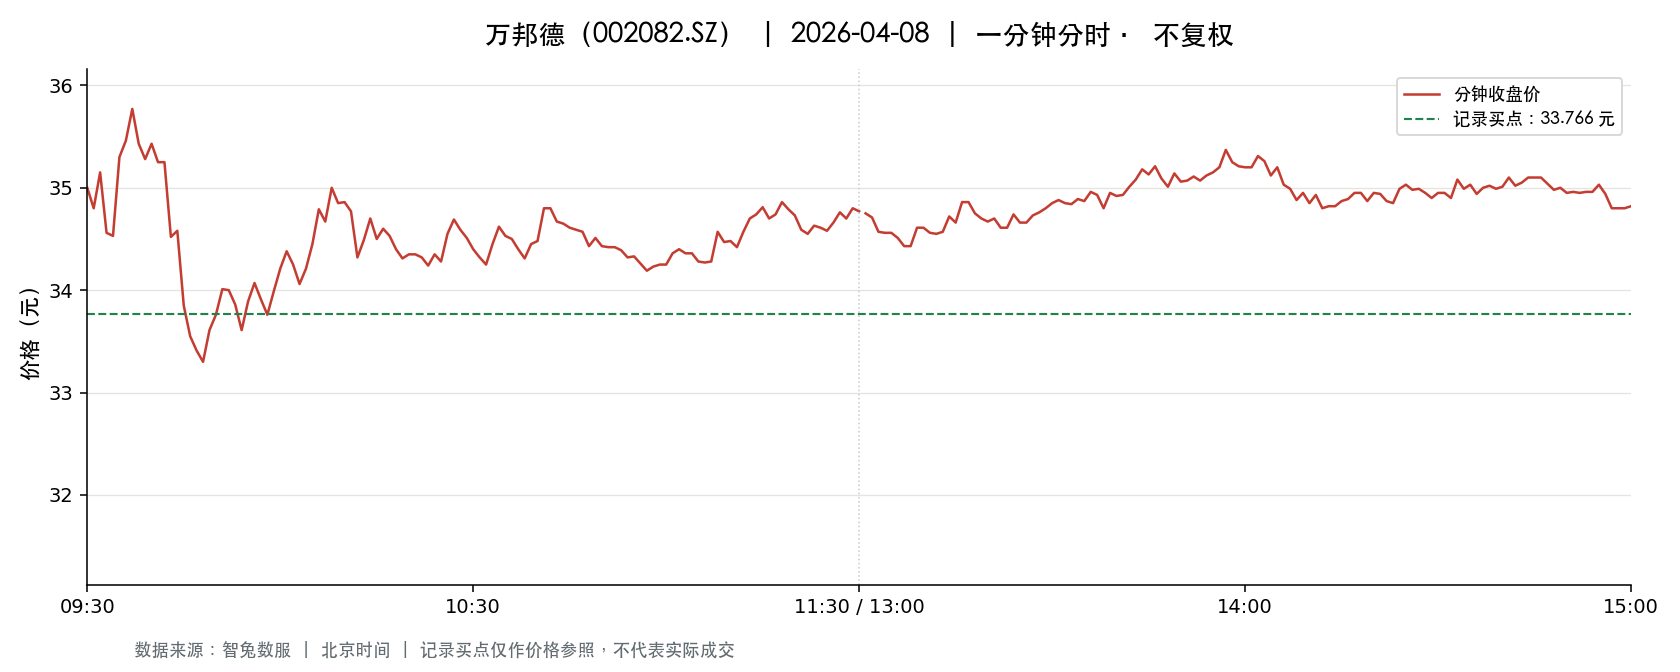

Data behind this chart, as committed beside it:
t, o, h, l, c, v, a, pc, sf
2026-04-08 09:30:00, 35.0, 35.0, 35.0, 35.0, 18436, 64526000, 36.24, 0.0
2026-04-08 09:31:00, 34.41, 35.4, 34.1, 34.8, 49076, 170451056, 35.0, 0.0
2026-04-08 09:32:00, 34.9, 35.74, 34.9, 35.15, 31964, 112446778, 34.8, 0.0
2026-04-08 09:33:00, 35.03, 35.03, 34.33, 34.56, 23593, 81699821, 35.15, 0.0
2026-04-08 09:34:00, 34.5, 34.59, 34.25, 34.53, 19099, 65734842, 34.56, 0.0
2026-04-08 09:35:00, 34.56, 35.3, 34.56, 35.3, 18023, 62883991, 34.53, 0.0
2026-04-08 09:36:00, 35.55, 35.8, 35.18, 35.46, 14286, 50634025, 35.3, 0.0
2026-04-08 09:37:00, 35.48, 35.81, 35.46, 35.77, 13196, 46955373, 35.46, 0.0
2026-04-08 09:38:00, 35.6, 35.6, 35.29, 35.43, 10506, 37238651, 35.77, 0.0
2026-04-08 09:39:00, 35.44, 35.65, 35.28, 35.28, 7977, 28302529, 35.43, 0.0
2026-04-08 09:40:00, 35.3, 35.59, 35.28, 35.43, 5453, 19298669, 35.28, 0.0
2026-04-08 09:41:00, 35.44, 35.44, 35.17, 35.25, 7630, 26909995, 35.43, 0.0
2026-04-08 09:42:00, 35.22, 35.53, 35.22, 35.25, 5559, 19664778, 35.25, 0.0
2026-04-08 09:43:00, 35.22, 35.24, 34.52, 34.52, 12674, 44318572, 35.25, 0.0
2026-04-08 09:44:00, 34.5, 34.67, 34.32, 34.58, 15388, 53084922, 34.52, 0.0
2026-04-08 09:45:00, 34.57, 34.57, 33.76, 33.85, 15891, 54303615, 34.58, 0.0
2026-04-08 09:46:00, 33.75, 34.02, 33.5, 33.55, 22925, 77427087, 33.85, 0.0
2026-04-08 09:47:00, 33.33, 33.76, 33.0, 33.41, 22788, 76048413, 33.55, 0.0
2026-04-08 09:48:00, 33.4, 33.4, 33.05, 33.3, 15994, 53067024, 33.41, 0.0
2026-04-08 09:49:00, 33.38, 33.73, 33.38, 33.61, 13020, 43683031, 33.3, 0.0
2026-04-08 09:50:00, 33.73, 33.85, 33.51, 33.76, 6321, 21312004, 33.61, 0.0
2026-04-08 09:51:00, 33.76, 34.01, 33.76, 34.01, 6335, 21444672, 33.76, 0.0
2026-04-08 09:52:00, 34.04, 34.19, 33.99, 34.0, 9458, 32262861, 34.01, 0.0
2026-04-08 09:53:00, 33.98, 33.99, 33.84, 33.86, 3939, 13356333, 34.0, 0.0
2026-04-08 09:54:00, 33.86, 33.86, 33.61, 33.61, 5461, 18446782, 33.86, 0.0
2026-04-08 09:55:00, 33.6, 33.89, 33.51, 33.89, 8569, 28797748, 33.61, 0.0
2026-04-08 09:56:00, 33.9, 34.19, 33.9, 34.07, 5193, 17690846, 33.89, 0.0
2026-04-08 09:57:00, 34.03, 34.16, 33.91, 33.91, 2274, 7735054, 34.07, 0.0
2026-04-08 09:58:00, 33.9, 34.01, 33.76, 33.76, 2737, 9290411, 33.91, 0.0
2026-04-08 09:59:00, 33.79, 34.02, 33.77, 33.99, 6485, 22024135, 33.76, 0.0
2026-04-08 10:00:00, 34.0, 34.25, 33.98, 34.21, 4688, 15973196, 33.99, 0.0
2026-04-08 10:01:00, 34.22, 34.46, 34.22, 34.38, 4045, 13888682, 34.21, 0.0
2026-04-08 10:02:00, 34.38, 34.45, 34.21, 34.25, 3527, 12117214, 34.38, 0.0
2026-04-08 10:03:00, 34.21, 34.24, 34.06, 34.06, 1283, 4385860, 34.25, 0.0
2026-04-08 10:04:00, 34.03, 34.25, 34.03, 34.21, 2656, 9068996, 34.06, 0.0
2026-04-08 10:05:00, 34.2, 34.45, 34.2, 34.45, 2160, 7420769, 34.21, 0.0
2026-04-08 10:06:00, 34.45, 34.79, 34.36, 34.79, 4097, 14145850, 34.45, 0.0
2026-04-08 10:07:00, 34.81, 35.06, 34.67, 34.67, 5758, 20103313, 34.79, 0.0
2026-04-08 10:08:00, 34.67, 35.06, 34.55, 35.0, 3737, 13045263, 34.67, 0.0
2026-04-08 10:09:00, 35.01, 35.01, 34.79, 34.85, 2501, 8728830, 35.0, 0.0
2026-04-08 10:10:00, 34.82, 35.02, 34.82, 34.86, 2630, 9193981, 34.85, 0.0
2026-04-08 10:11:00, 34.8, 34.86, 34.77, 34.77, 1724, 6002281, 34.86, 0.0
2026-04-08 10:12:00, 34.67, 34.67, 34.32, 34.32, 1497, 5166265, 34.77, 0.0
2026-04-08 10:13:00, 34.33, 34.49, 34.22, 34.49, 3006, 10328590, 34.32, 0.0
2026-04-08 10:14:00, 34.48, 34.74, 34.48, 34.7, 3241, 11231434, 34.49, 0.0
2026-04-08 10:15:00, 34.64, 34.7, 34.5, 34.5, 1218, 4220987, 34.7, 0.0
2026-04-08 10:16:00, 34.55, 34.67, 34.5, 34.6, 1477, 5104298, 34.5, 0.0
2026-04-08 10:17:00, 34.59, 34.59, 34.48, 34.53, 2027, 7001075, 34.6, 0.0
2026-04-08 10:18:00, 34.5, 34.51, 34.4, 34.4, 1446, 4981962, 34.53, 0.0
2026-04-08 10:19:00, 34.27, 34.35, 34.27, 34.31, 3323, 11396284, 34.4, 0.0
2026-04-08 10:20:00, 34.31, 34.44, 34.25, 34.35, 2471, 8484237, 34.31, 0.0
2026-04-08 10:21:00, 34.37, 34.48, 34.35, 34.35, 1485, 5106010, 34.35, 0.0
2026-04-08 10:22:00, 34.42, 34.44, 34.32, 34.32, 1462, 5028449, 34.35, 0.0
2026-04-08 10:23:00, 34.31, 34.31, 34.2, 34.24, 1332, 4560257, 34.32, 0.0
2026-04-08 10:24:00, 34.25, 34.35, 34.23, 34.35, 1621, 5552792, 34.24, 0.0
2026-04-08 10:25:00, 34.37, 34.42, 34.27, 34.28, 1132, 3889777, 34.35, 0.0
2026-04-08 10:26:00, 34.28, 34.55, 34.27, 34.55, 1910, 6568041, 34.28, 0.0
2026-04-08 10:27:00, 34.58, 34.86, 34.58, 34.69, 2506, 8715793, 34.55, 0.0
2026-04-08 10:28:00, 34.61, 34.68, 34.47, 34.59, 699.0, 2416658, 34.69, 0.0
2026-04-08 10:29:00, 34.52, 34.59, 34.51, 34.51, 926.0, 3197322, 34.59, 0.0
... 181 more rows
